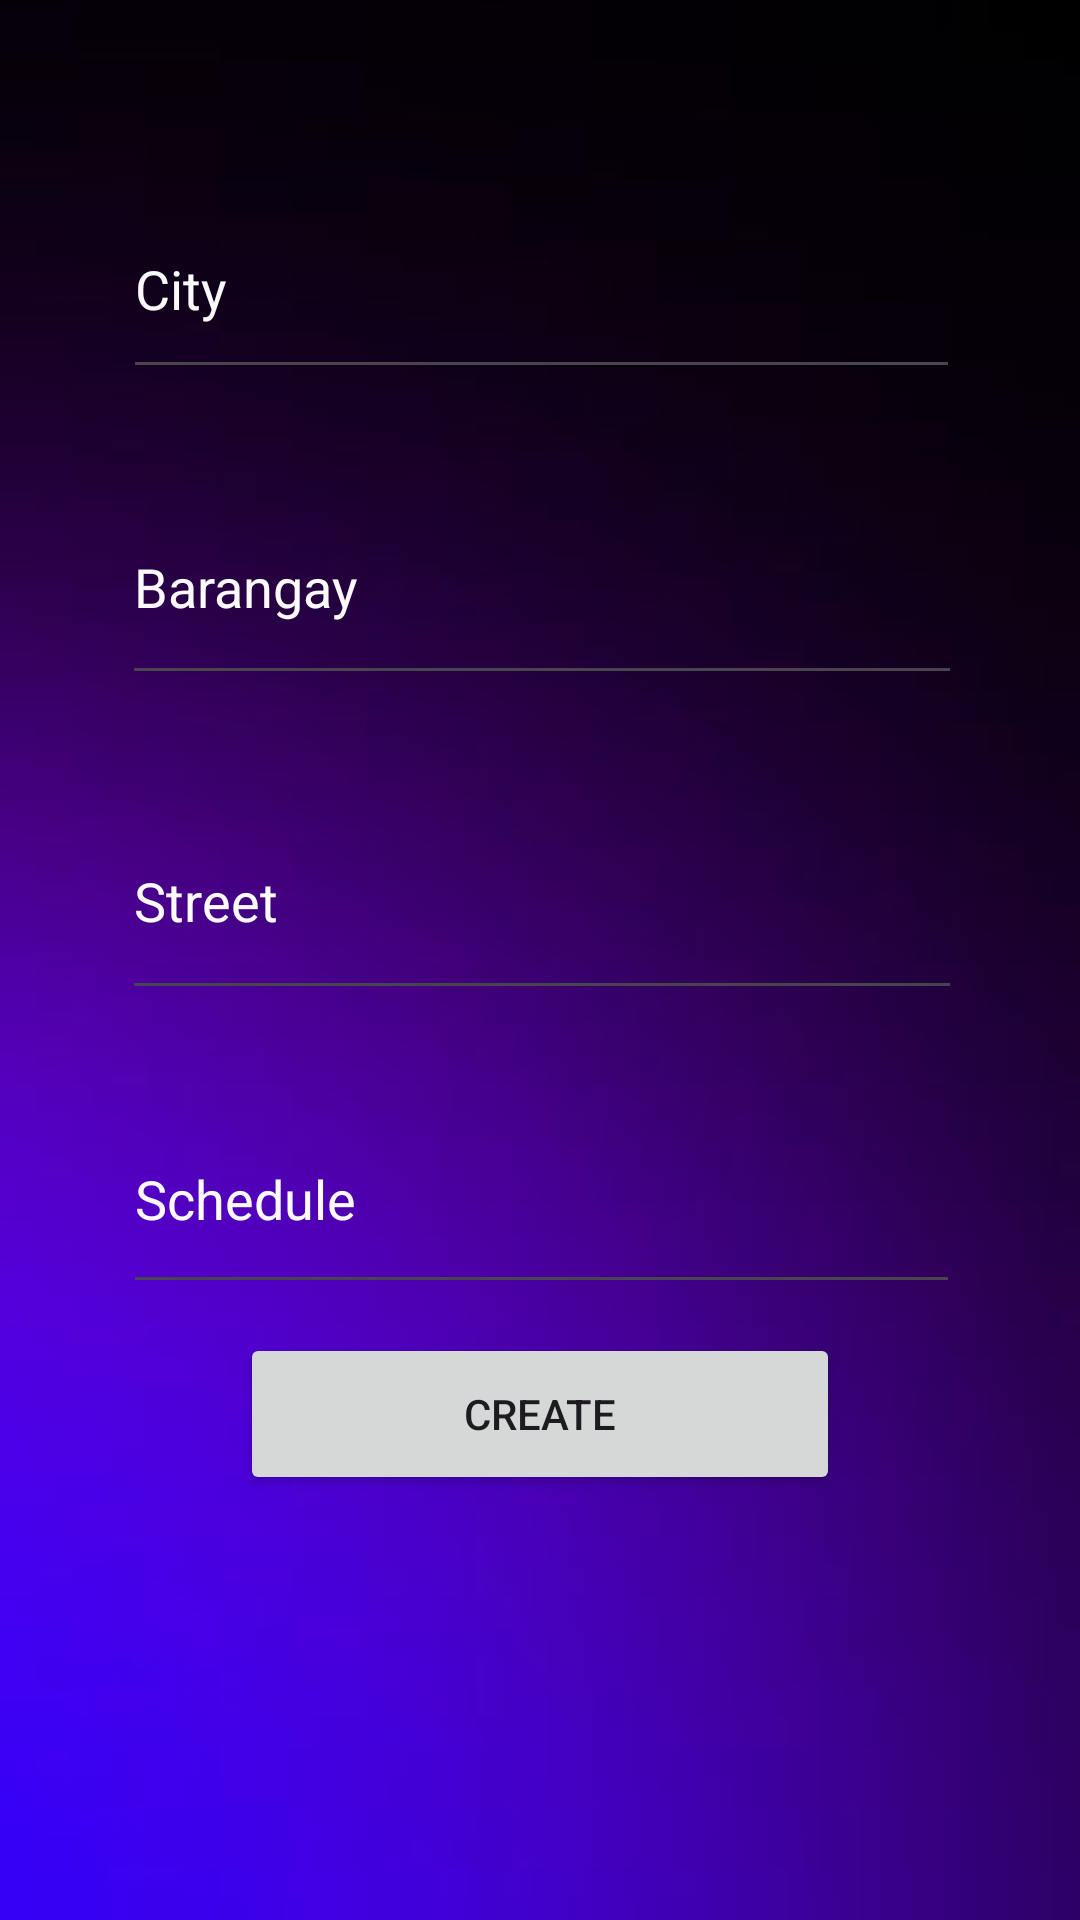

Produce the Android XML layout that renders to this screen, including the resource entries it uses.
<!-- AndroidManifest.xml: application theme Theme.Location_Based_Garbage_Management_System -->
<!-- res/layout/activity_create_bin.xml -->
<?xml version="1.0" encoding="utf-8"?>
<androidx.constraintlayout.widget.ConstraintLayout xmlns:android="http://schemas.android.com/apk/res/android"
    xmlns:app="http://schemas.android.com/apk/res-auto"
    xmlns:tools="http://schemas.android.com/tools"
    android:background="@drawable/login_background"
    android:layout_width="match_parent"
    android:layout_height="match_parent">

    <EditText
        android:id="@+id/updatedCityEditText"
        android:layout_width="279dp"
        android:layout_height="70dp"
        android:layout_marginStart="67dp"
        android:layout_marginTop="105dp"
        android:layout_marginEnd="66dp"
        android:layout_marginBottom="27dp"
        android:ems="10"
        android:hint="City"
        android:inputType="text"
        android:textColor="#FFFFFF"
        android:textColorHint="#FBFAFA"
        app:layout_constraintBottom_toTopOf="@+id/updatedBarangayEditText"
        app:layout_constraintEnd_toEndOf="parent"
        app:layout_constraintStart_toStartOf="parent"
        app:layout_constraintTop_toTopOf="parent" />

    <EditText
        android:id="@+id/updatedBarangayEditText"
        android:layout_width="280dp"
        android:layout_height="75dp"
        android:layout_marginStart="66dp"
        android:layout_marginEnd="65dp"
        android:layout_marginBottom="29dp"
        android:ems="10"
        android:hint="Barangay"
        android:inputType="text"
        android:textColor="#FDFDFD"
        android:textColorHint="#FBFAFA"
        app:layout_constraintBottom_toTopOf="@+id/updatedStreetEditText"
        app:layout_constraintEnd_toEndOf="parent"
        app:layout_constraintStart_toStartOf="parent"
        app:layout_constraintTop_toBottomOf="@+id/updatedCityEditText" />

    <EditText
        android:id="@+id/updatedStreetEditText"
        android:layout_width="280dp"
        android:layout_height="76dp"
        android:layout_marginStart="66dp"
        android:layout_marginEnd="65dp"
        android:layout_marginBottom="25dp"
        android:ems="10"
        android:hint="Street"
        android:inputType="text"
        android:textColor="#FBFBFB"
        android:textColorHint="#FBFBFB"
        app:layout_constraintBottom_toTopOf="@+id/updatedScheduleEditText"
        app:layout_constraintEnd_toEndOf="parent"
        app:layout_constraintStart_toStartOf="parent"
        app:layout_constraintTop_toBottomOf="@+id/updatedBarangayEditText" />

    <EditText
        android:id="@+id/updatedScheduleEditText"
        android:layout_width="279dp"
        android:layout_height="73dp"
        android:layout_marginStart="67dp"
        android:layout_marginEnd="66dp"
        android:layout_marginBottom="251dp"
        android:ems="10"
        android:hint="Schedule"
        android:inputType="text"
        android:textColor="#FAF7F7"
        android:textColorHint="#FAFAFA"
        app:layout_constraintBottom_toBottomOf="parent"
        app:layout_constraintEnd_toEndOf="parent"
        app:layout_constraintStart_toStartOf="parent"
        app:layout_constraintTop_toBottomOf="@+id/updatedStreetEditText" />

    <Button
        android:id="@+id/updateButton"
        android:layout_width="200dp"
        android:layout_height="54dp"
        android:layout_marginStart="106dp"
        android:layout_marginTop="32dp"
        android:layout_marginEnd="106dp"
        android:layout_marginBottom="164dp"
        android:text="CREATE"
        app:layout_constraintBottom_toBottomOf="parent"
        app:layout_constraintEnd_toEndOf="parent"
        app:layout_constraintStart_toStartOf="parent"
        app:layout_constraintTop_toBottomOf="@+id/updatedScheduleEditText" />

</androidx.constraintlayout.widget.ConstraintLayout>
<!-- resources referenced by this layout -->
<resources>
  <!-- drawable login_background: jpg bitmap (drawable, 3190 bytes) -->
  <style name="Theme.Location_Based_Garbage_Management_System" parent="Base.Theme.Location_Based_Garbage_Management_System" />
  <style name="Base.Theme.Location_Based_Garbage_Management_System" parent="Theme.Material3.DayNight.NoActionBar">
          
          
      </style>
</resources>
